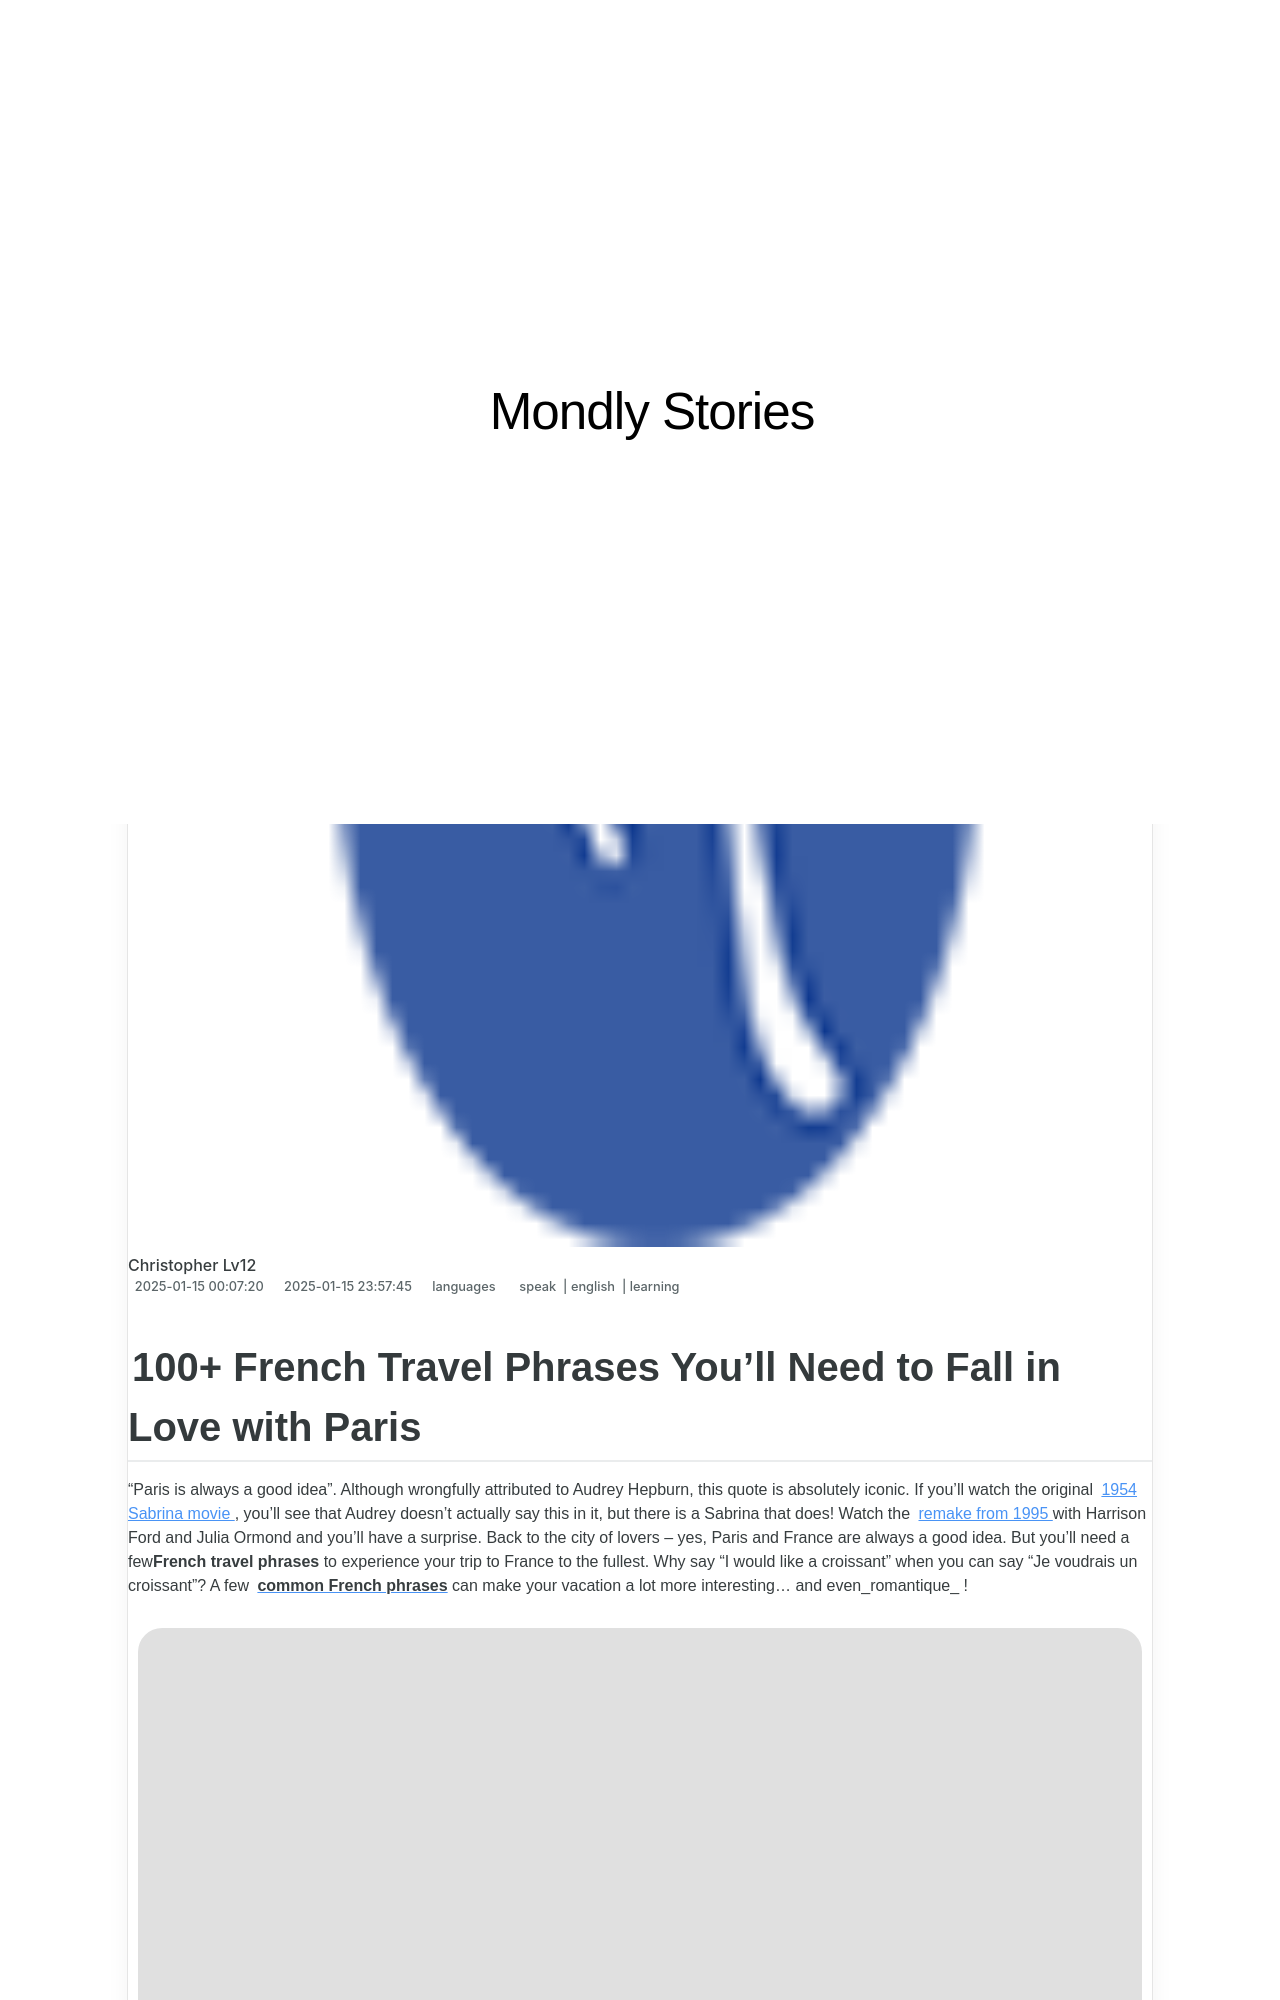

repository: techidaily/site-mondly-stories · page: 100plus-french-travel-phrases-youll-need-to-fall-in-love-with-paris/index.html · generator: jekyll

---
title: 100+ French Travel Phrases You’ll Need to Fall in Love with Paris
date: 2025-01-15T00:07:20.335Z
updated: 2025-01-15T23:57:45.293Z
tags:
  - speak
  - english
  - learning
categories:
  - languages
description: This Article Describes 100+ French Travel Phrases You’ll Need to Fall in Love with Paris
excerpt: This Article Describes 100+ French Travel Phrases You’ll Need to Fall in Love with Paris
keywords: Paris Travel Phrases,French Phrases Guide,Language Learning for France,Travel Vocabulary French,French Expressions for Travelers,Parisian Conversation Starters,French Language Tips for Vacation
thumbnail: https://thmb.techidaily.com/8ac81d16fe79fad30026aca67e023b34a8f1d9b49b75551b82236c5ce76daa3d
---
